Dataset: kaifeng-chrysanthemum-visual-classification-model (GitHub, Remiiil1a/kaifeng-chrysanthemum-visual-classification-model). Classes: 01 huangse pingban, 02 baise guanban, 03 lvse jiban, 04 fense pingban, 05 hongse qiuxing, 06 fuse feiwu, 07 huangse guanban, 08 fense chiban, 09 huangse qiuxing, 10 hongse sheban.

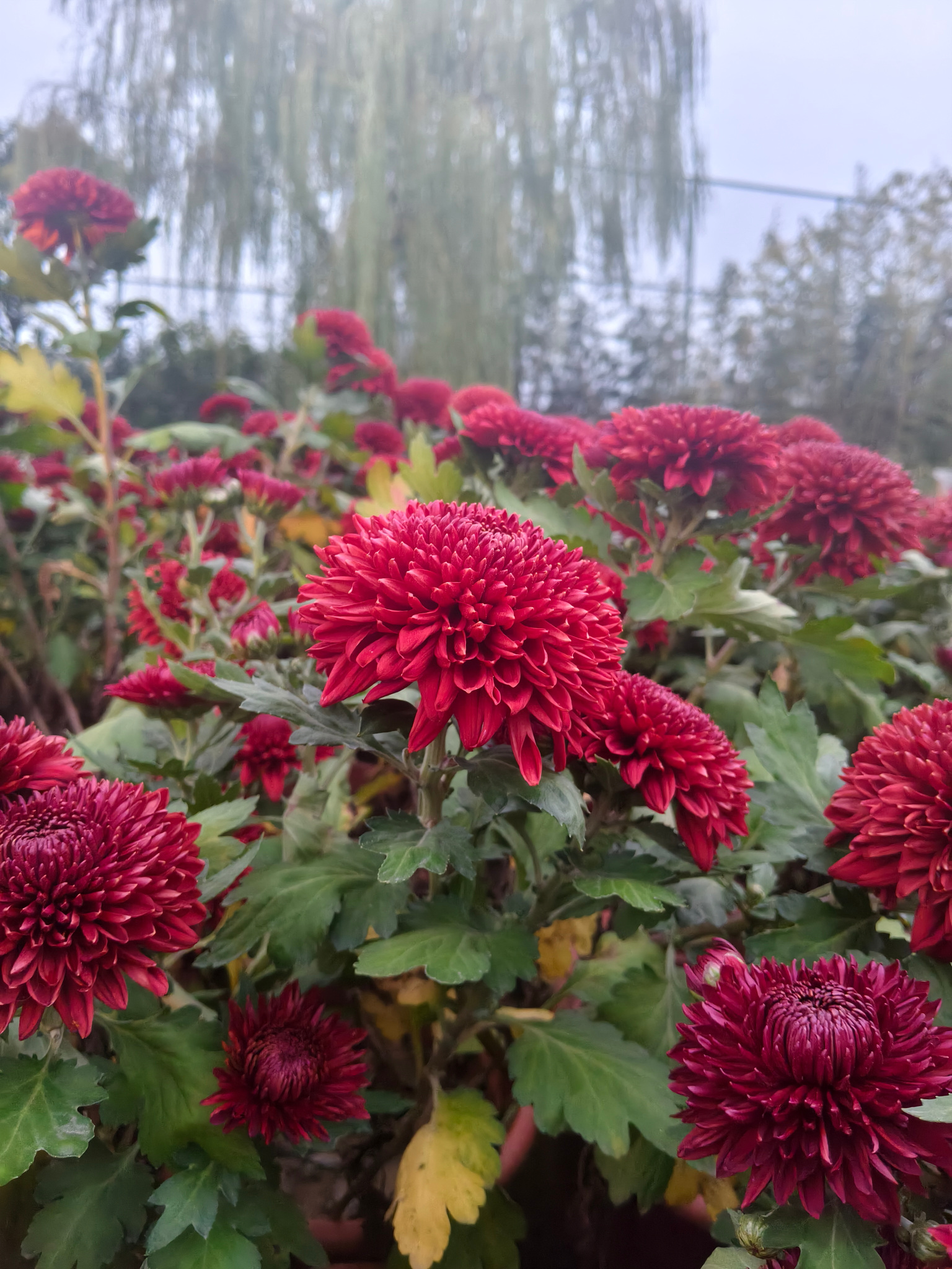
Label: 10 hongse sheban

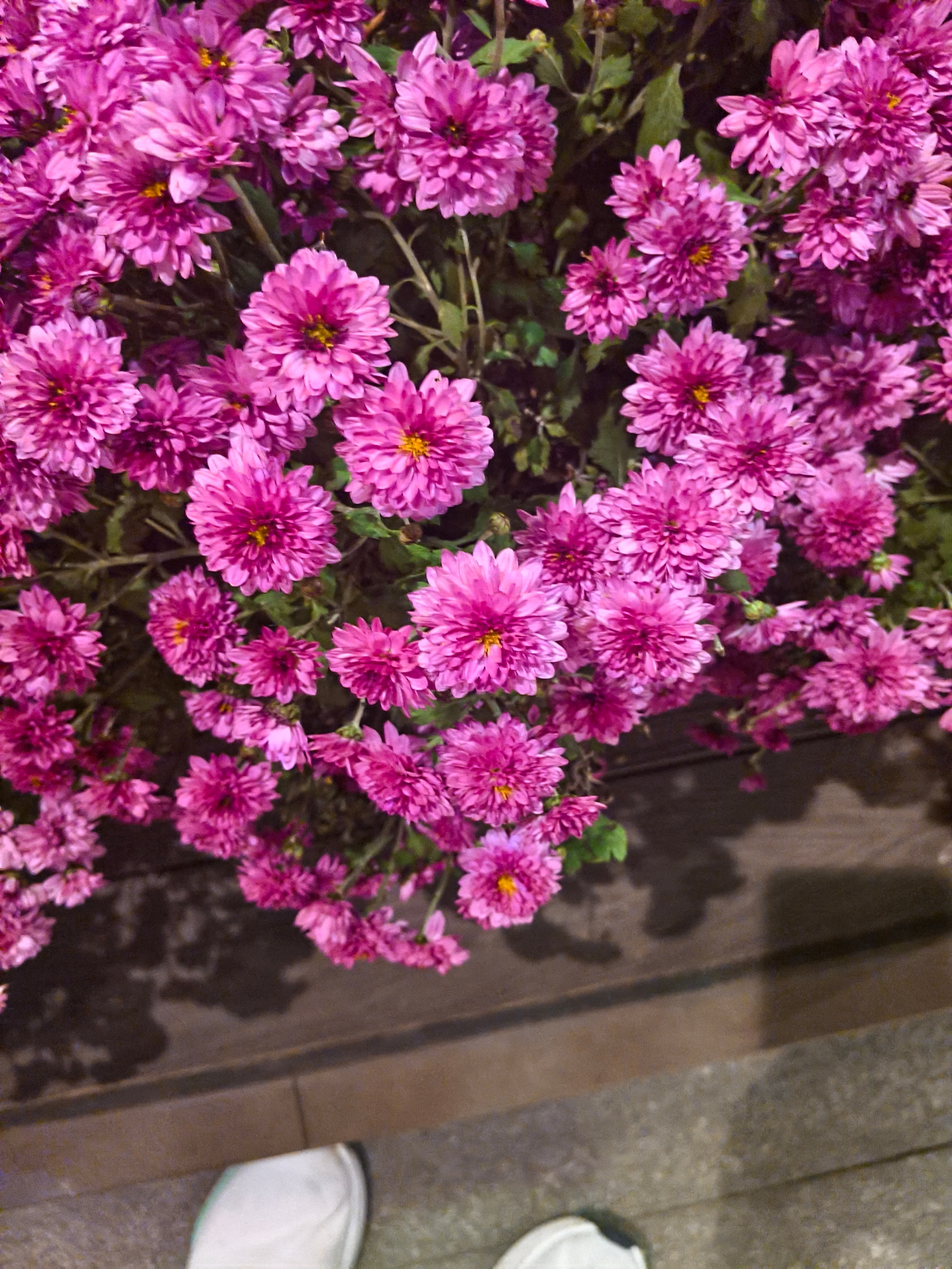
Label: 04 fense pingban

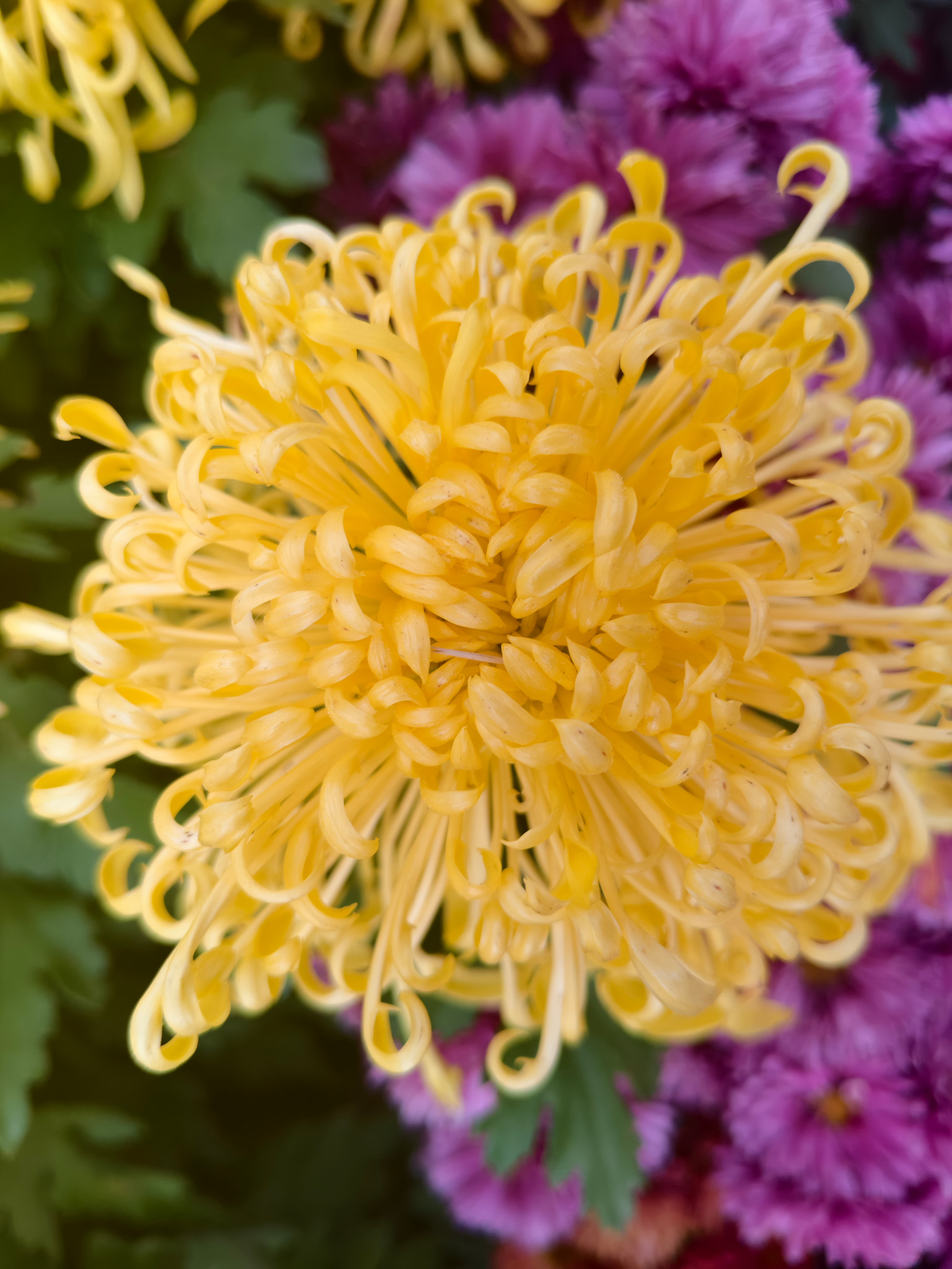
Label: 07 huangse guanban

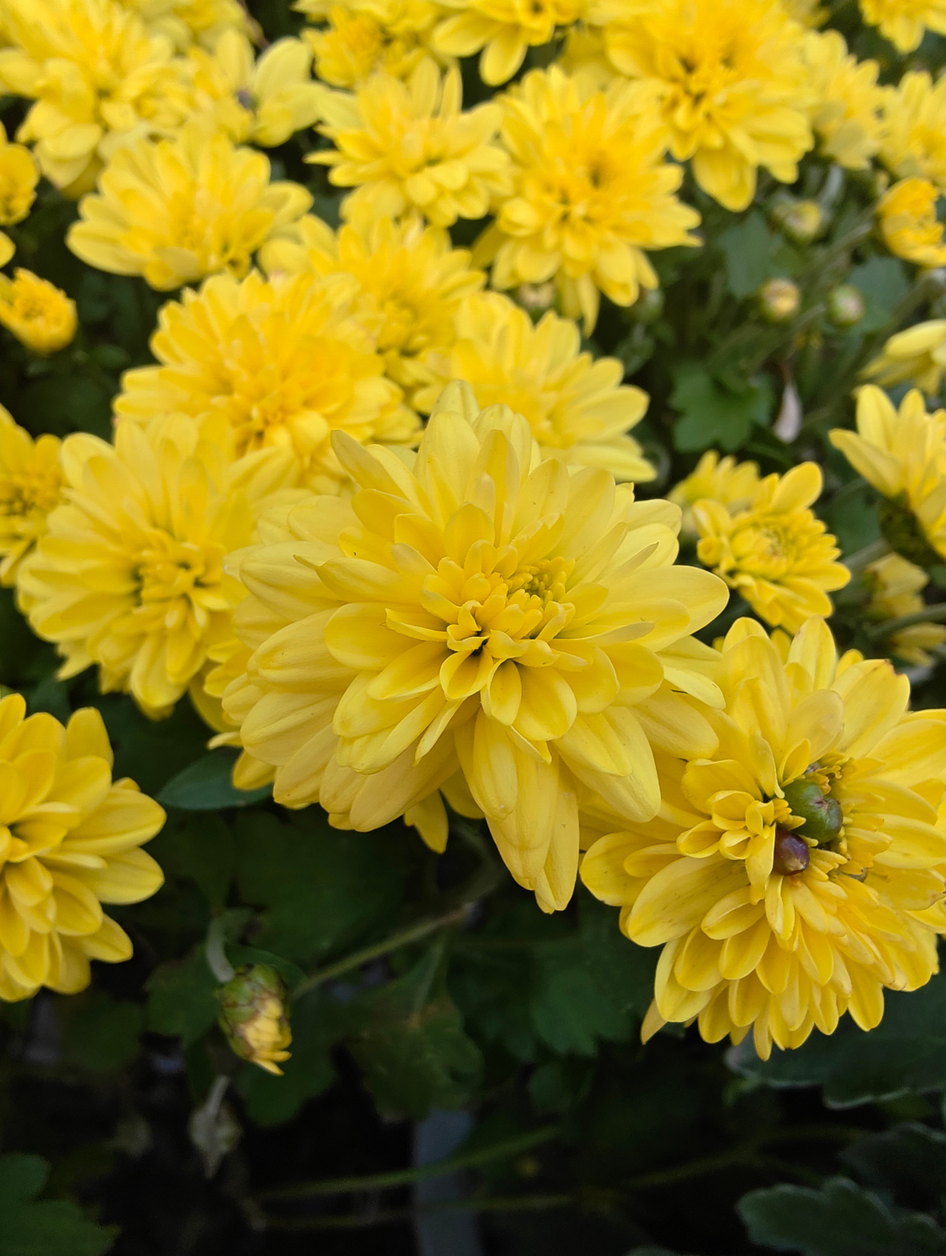
Label: 01 huangse pingban

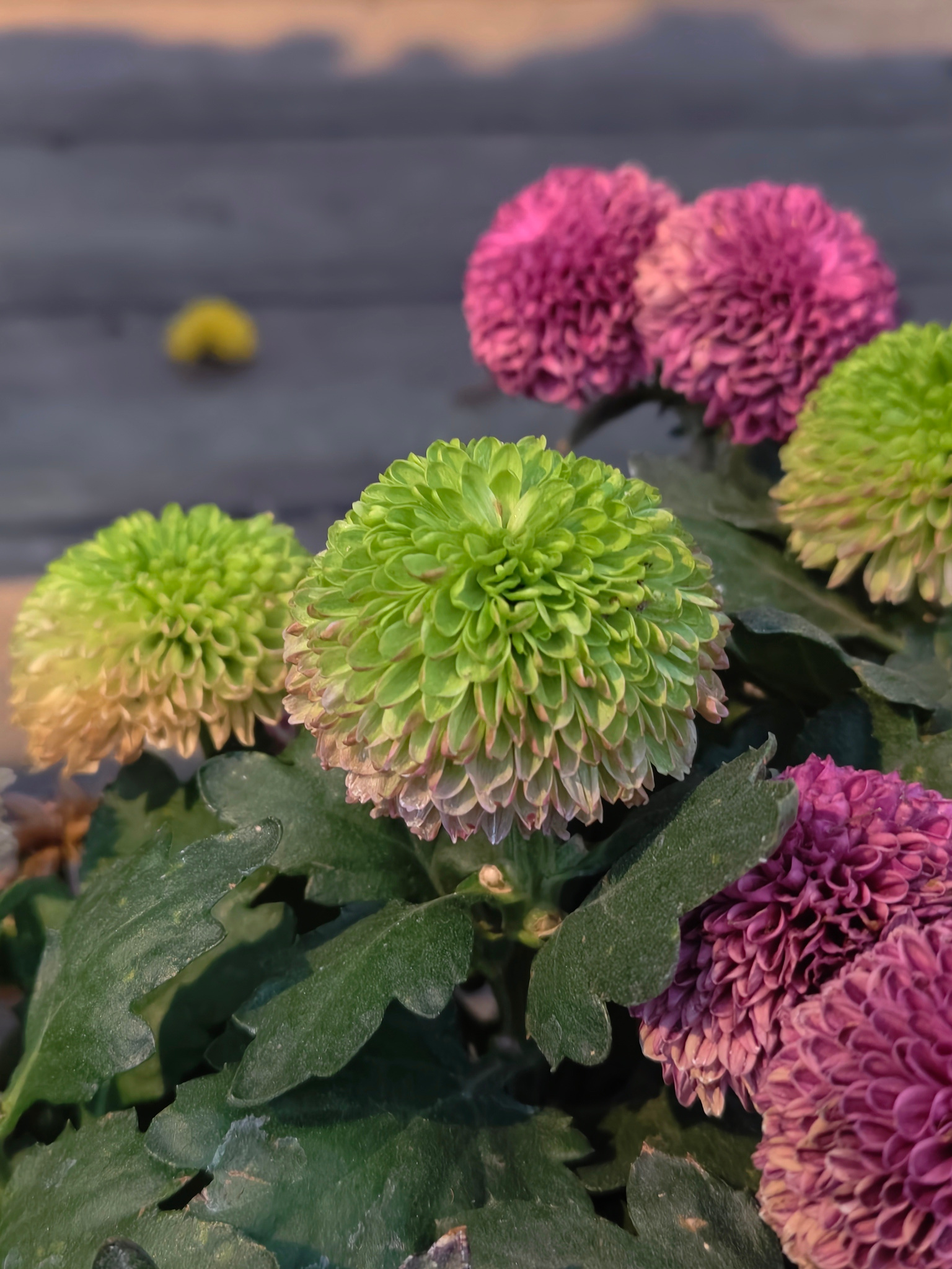
Label: 03 lvse jiban

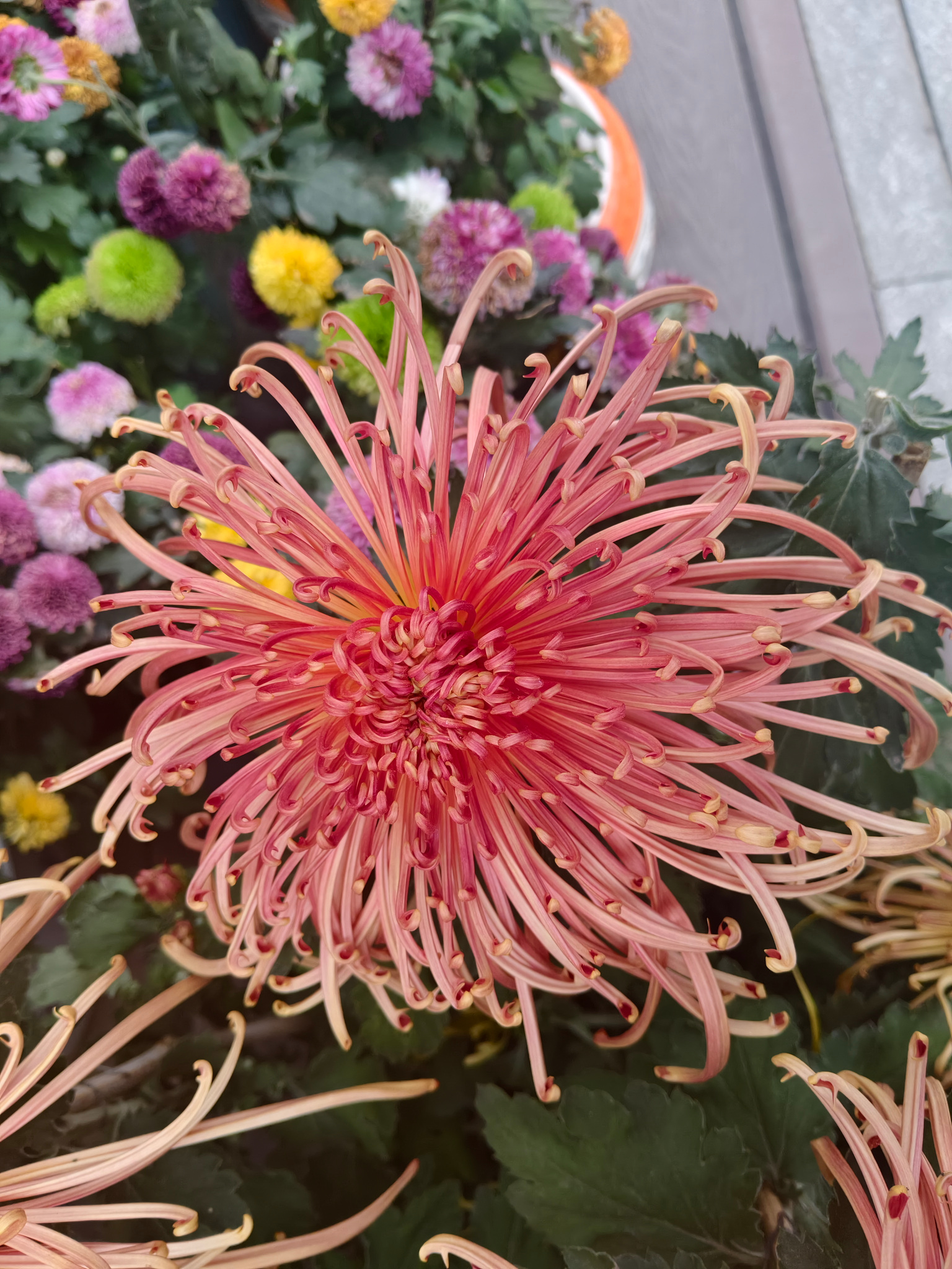
Label: 06 fuse feiwu
